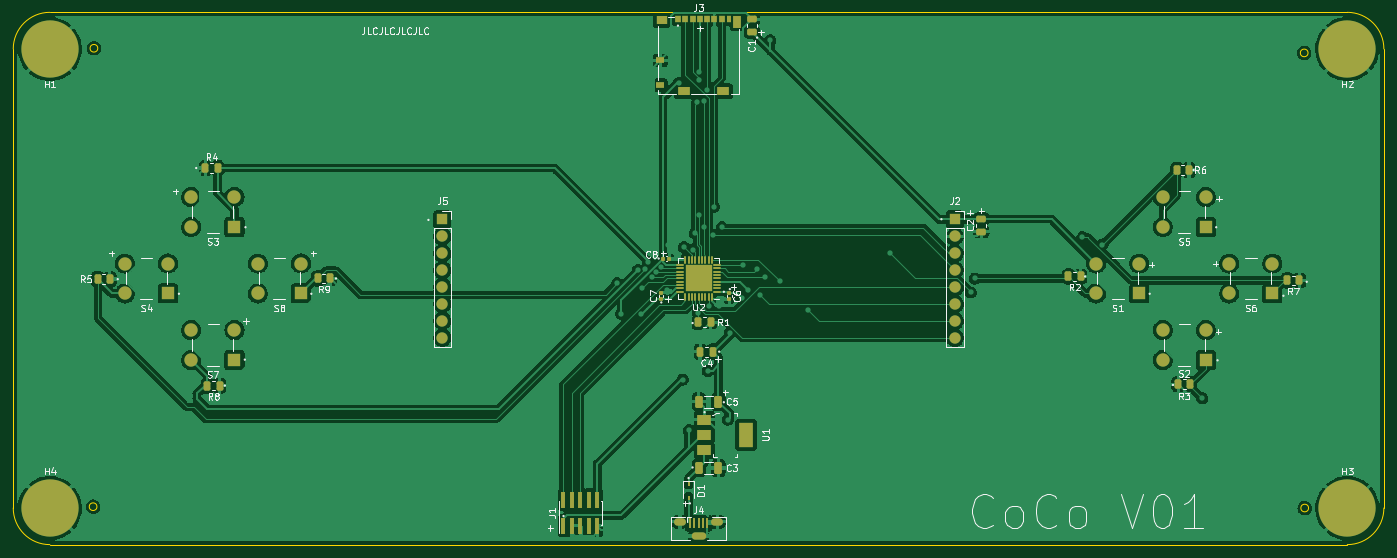
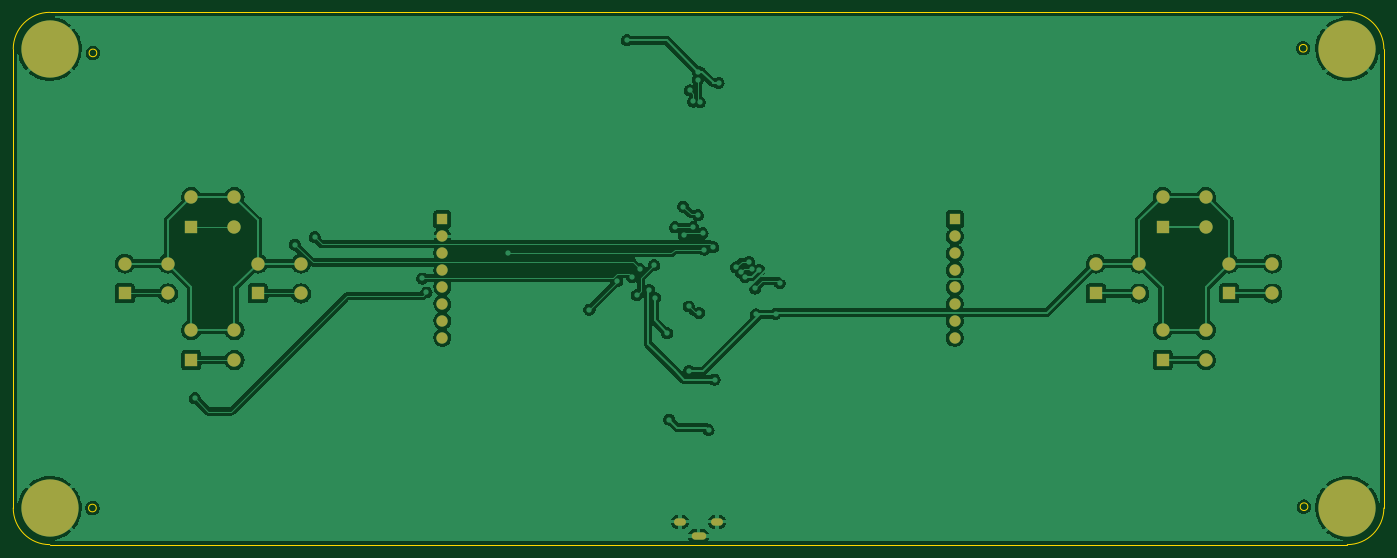
Circuit board: 9 layer files. Board 206.0 x 80.0 mm.
- bottom_copper: Console-B_Cu.gbr (193086 bytes)
- bottom_mask: Console-B_Mask.gbr (3259 bytes)
- paste: Console-B_Paste.gbr (456 bytes)
- bottom_silk: Console-B_Silkscreen.gbr (457 bytes)
- outline: Console-Edge_Cuts.gbr (1365 bytes)
- top_copper: Console-F_Cu.gbr (278709 bytes)
- top_mask: Console-F_Mask.gbr (8534 bytes)
- paste: Console-F_Paste.gbr (6025 bytes)
- top_silk: Console-F_Silkscreen.gbr (42924 bytes)

=== bottom_copper: Console-B_Cu.gbr (193086 bytes, source omitted) ===
=== bottom_mask: Console-B_Mask.gbr ===
%TF.GenerationSoftware,KiCad,Pcbnew,(6.0.10)*%
%TF.CreationDate,2023-04-18T09:59:35+03:00*%
%TF.ProjectId,Console,436f6e73-6f6c-4652-9e6b-696361645f70,rev?*%
%TF.SameCoordinates,Original*%
%TF.FileFunction,Soldermask,Bot*%
%TF.FilePolarity,Negative*%
%FSLAX46Y46*%
G04 Gerber Fmt 4.6, Leading zero omitted, Abs format (unit mm)*
G04 Created by KiCad (PCBNEW (6.0.10)) date 2023-04-18 09:59:35*
%MOMM*%
%LPD*%
G01*
G04 APERTURE LIST*
%ADD10R,2.000000X2.000000*%
%ADD11C,2.000000*%
%ADD12O,1.800000X1.100000*%
%ADD13O,2.200000X1.100000*%
%ADD14C,0.900000*%
%ADD15C,8.600000*%
%ADD16R,1.700000X1.700000*%
%ADD17O,1.700000X1.700000*%
G04 APERTURE END LIST*
D10*
%TO.C,S8*%
X90250000Y-102250000D03*
D11*
X83750000Y-102250000D03*
X90250000Y-97750000D03*
X83750000Y-97750000D03*
%TD*%
D10*
%TO.C,S3*%
X80250000Y-92250000D03*
D11*
X73750000Y-92250000D03*
X80250000Y-87750000D03*
X73750000Y-87750000D03*
%TD*%
D12*
%TO.C,J4*%
X147200000Y-136550000D03*
D13*
X150000000Y-138700000D03*
D12*
X152800000Y-136550000D03*
%TD*%
D14*
%TO.C,H4*%
X54780419Y-136780419D03*
X52500000Y-131275000D03*
X49275000Y-134500000D03*
X54780419Y-132219581D03*
X52500000Y-137725000D03*
X50219581Y-136780419D03*
X50219581Y-132219581D03*
X55725000Y-134500000D03*
D15*
X52500000Y-134500000D03*
%TD*%
D16*
%TO.C,J5*%
X111500000Y-91125000D03*
D17*
X111500000Y-93665000D03*
X111500000Y-96205000D03*
X111500000Y-98745000D03*
X111500000Y-101285000D03*
X111500000Y-103825000D03*
X111500000Y-106365000D03*
X111500000Y-108905000D03*
%TD*%
D10*
%TO.C,S2*%
X226250000Y-112250000D03*
D11*
X219750000Y-112250000D03*
X226250000Y-107750000D03*
X219750000Y-107750000D03*
%TD*%
D16*
%TO.C,J2*%
X188500000Y-91125000D03*
D17*
X188500000Y-93665000D03*
X188500000Y-96205000D03*
X188500000Y-98745000D03*
X188500000Y-101285000D03*
X188500000Y-103825000D03*
X188500000Y-106365000D03*
X188500000Y-108905000D03*
%TD*%
D10*
%TO.C,S7*%
X80250000Y-112250000D03*
D11*
X73750000Y-112250000D03*
X80250000Y-107750000D03*
X73750000Y-107750000D03*
%TD*%
D10*
%TO.C,S1*%
X216250000Y-102250000D03*
D11*
X209750000Y-102250000D03*
X216250000Y-97750000D03*
X209750000Y-97750000D03*
%TD*%
D10*
%TO.C,S4*%
X70250000Y-102250000D03*
D11*
X63750000Y-102250000D03*
X70250000Y-97750000D03*
X63750000Y-97750000D03*
%TD*%
D10*
%TO.C,S6*%
X236250000Y-102250000D03*
D11*
X229750000Y-102250000D03*
X236250000Y-97750000D03*
X229750000Y-97750000D03*
%TD*%
D14*
%TO.C,H1*%
X55725000Y-65500000D03*
X50219581Y-67780419D03*
X54780419Y-67780419D03*
X52500000Y-68725000D03*
X50219581Y-63219581D03*
X49275000Y-65500000D03*
X52500000Y-62275000D03*
X54780419Y-63219581D03*
D15*
X52500000Y-65500000D03*
%TD*%
D14*
%TO.C,H3*%
X247500000Y-137725000D03*
X245219581Y-136780419D03*
X245219581Y-132219581D03*
X249780419Y-132219581D03*
X250725000Y-134500000D03*
X249780419Y-136780419D03*
X244275000Y-134500000D03*
X247500000Y-131275000D03*
D15*
X247500000Y-134500000D03*
%TD*%
D10*
%TO.C,S5*%
X226250000Y-92250000D03*
D11*
X219750000Y-92250000D03*
X226250000Y-87750000D03*
X219750000Y-87750000D03*
%TD*%
D14*
%TO.C,H2*%
X249780419Y-67780419D03*
X247500000Y-62275000D03*
X245219581Y-63219581D03*
X244275000Y-65500000D03*
X247500000Y-68725000D03*
X250725000Y-65500000D03*
X245219581Y-67780419D03*
D15*
X247500000Y-65500000D03*
D14*
X249780419Y-63219581D03*
%TD*%
M02*

=== paste: Console-B_Paste.gbr ===
%TF.GenerationSoftware,KiCad,Pcbnew,(6.0.10)*%
%TF.CreationDate,2023-04-18T09:59:35+03:00*%
%TF.ProjectId,Console,436f6e73-6f6c-4652-9e6b-696361645f70,rev?*%
%TF.SameCoordinates,Original*%
%TF.FileFunction,Paste,Bot*%
%TF.FilePolarity,Positive*%
%FSLAX46Y46*%
G04 Gerber Fmt 4.6, Leading zero omitted, Abs format (unit mm)*
G04 Created by KiCad (PCBNEW (6.0.10)) date 2023-04-18 09:59:35*
%MOMM*%
%LPD*%
G01*
G04 APERTURE LIST*
G04 APERTURE END LIST*
M02*

=== bottom_silk: Console-B_Silkscreen.gbr ===
%TF.GenerationSoftware,KiCad,Pcbnew,(6.0.10)*%
%TF.CreationDate,2023-04-18T09:59:35+03:00*%
%TF.ProjectId,Console,436f6e73-6f6c-4652-9e6b-696361645f70,rev?*%
%TF.SameCoordinates,Original*%
%TF.FileFunction,Legend,Bot*%
%TF.FilePolarity,Positive*%
%FSLAX46Y46*%
G04 Gerber Fmt 4.6, Leading zero omitted, Abs format (unit mm)*
G04 Created by KiCad (PCBNEW (6.0.10)) date 2023-04-18 09:59:35*
%MOMM*%
%LPD*%
G01*
G04 APERTURE LIST*
G04 APERTURE END LIST*
M02*

=== outline: Console-Edge_Cuts.gbr ===
%TF.GenerationSoftware,KiCad,Pcbnew,(6.0.10)*%
%TF.CreationDate,2023-04-18T09:59:35+03:00*%
%TF.ProjectId,Console,436f6e73-6f6c-4652-9e6b-696361645f70,rev?*%
%TF.SameCoordinates,Original*%
%TF.FileFunction,Profile,NP*%
%FSLAX46Y46*%
G04 Gerber Fmt 4.6, Leading zero omitted, Abs format (unit mm)*
G04 Created by KiCad (PCBNEW (6.0.10)) date 2023-04-18 09:59:35*
%MOMM*%
%LPD*%
G01*
G04 APERTURE LIST*
%TA.AperFunction,Profile*%
%ADD10C,0.200000*%
%TD*%
%TA.AperFunction,Profile*%
%ADD11C,0.100000*%
%TD*%
G04 APERTURE END LIST*
D10*
X47000000Y-134500000D02*
G75*
G03*
X52500000Y-140000000I5500000J0D01*
G01*
X247500000Y-140000000D02*
G75*
G03*
X253000000Y-134500000I0J5500000D01*
G01*
X253000000Y-65500000D02*
G75*
G03*
X247500000Y-60000000I-5500000J0D01*
G01*
D11*
X59576000Y-134300000D02*
G75*
G03*
X59576000Y-134300000I-576000J0D01*
G01*
D10*
X52500000Y-60000000D02*
G75*
G03*
X47000000Y-65500000I0J-5500000D01*
G01*
X247500000Y-140000000D02*
X52500000Y-140000000D01*
D11*
X59700000Y-65400000D02*
G75*
G03*
X59700000Y-65400000I-576000J0D01*
G01*
D10*
X52500000Y-60000000D02*
X247500000Y-60000000D01*
X47000000Y-65500000D02*
X47000000Y-134500000D01*
X253000000Y-65500000D02*
X253000000Y-134500000D01*
D11*
X241600000Y-66100000D02*
G75*
G03*
X241600000Y-66100000I-576000J0D01*
G01*
X241676000Y-134500000D02*
G75*
G03*
X241676000Y-134500000I-576000J0D01*
G01*
M02*

=== top_copper: Console-F_Cu.gbr (278709 bytes, source omitted) ===
=== top_mask: Console-F_Mask.gbr (8534 bytes, source omitted) ===
=== paste: Console-F_Paste.gbr ===
%TF.GenerationSoftware,KiCad,Pcbnew,(6.0.10)*%
%TF.CreationDate,2023-04-18T09:59:35+03:00*%
%TF.ProjectId,Console,436f6e73-6f6c-4652-9e6b-696361645f70,rev?*%
%TF.SameCoordinates,Original*%
%TF.FileFunction,Paste,Top*%
%TF.FilePolarity,Positive*%
%FSLAX46Y46*%
G04 Gerber Fmt 4.6, Leading zero omitted, Abs format (unit mm)*
G04 Created by KiCad (PCBNEW (6.0.10)) date 2023-04-18 09:59:35*
%MOMM*%
%LPD*%
G01*
G04 APERTURE LIST*
G04 Aperture macros list*
%AMRoundRect*
0 Rectangle with rounded corners*
0 $1 Rounding radius*
0 $2 $3 $4 $5 $6 $7 $8 $9 X,Y pos of 4 corners*
0 Add a 4 corners polygon primitive as box body*
4,1,4,$2,$3,$4,$5,$6,$7,$8,$9,$2,$3,0*
0 Add four circle primitives for the rounded corners*
1,1,$1+$1,$2,$3*
1,1,$1+$1,$4,$5*
1,1,$1+$1,$6,$7*
1,1,$1+$1,$8,$9*
0 Add four rect primitives between the rounded corners*
20,1,$1+$1,$2,$3,$4,$5,0*
20,1,$1+$1,$4,$5,$6,$7,0*
20,1,$1+$1,$6,$7,$8,$9,0*
20,1,$1+$1,$8,$9,$2,$3,0*%
G04 Aperture macros list end*
%ADD10RoundRect,0.140000X0.170000X-0.140000X0.170000X0.140000X-0.170000X0.140000X-0.170000X-0.140000X0*%
%ADD11RoundRect,0.250000X0.262500X0.450000X-0.262500X0.450000X-0.262500X-0.450000X0.262500X-0.450000X0*%
%ADD12RoundRect,0.250000X0.475000X-0.250000X0.475000X0.250000X-0.475000X0.250000X-0.475000X-0.250000X0*%
%ADD13RoundRect,0.250000X0.300000X0.300000X-0.300000X0.300000X-0.300000X-0.300000X0.300000X-0.300000X0*%
%ADD14RoundRect,0.062500X0.475000X0.062500X-0.475000X0.062500X-0.475000X-0.062500X0.475000X-0.062500X0*%
%ADD15RoundRect,0.062500X0.062500X0.475000X-0.062500X0.475000X-0.062500X-0.475000X0.062500X-0.475000X0*%
%ADD16R,0.740000X2.400000*%
%ADD17R,0.450000X0.600000*%
%ADD18R,0.450000X1.500000*%
%ADD19RoundRect,0.140000X-0.170000X0.140000X-0.170000X-0.140000X0.170000X-0.140000X0.170000X0.140000X0*%
%ADD20RoundRect,0.250000X-0.262500X-0.450000X0.262500X-0.450000X0.262500X0.450000X-0.262500X0.450000X0*%
%ADD21R,0.850000X1.100000*%
%ADD22R,0.750000X1.100000*%
%ADD23R,1.200000X1.000000*%
%ADD24R,1.900000X1.350000*%
%ADD25R,1.550000X1.350000*%
%ADD26R,1.170000X1.800000*%
%ADD27RoundRect,0.140000X-0.140000X-0.170000X0.140000X-0.170000X0.140000X0.170000X-0.140000X0.170000X0*%
%ADD28RoundRect,0.250000X-0.325000X-0.650000X0.325000X-0.650000X0.325000X0.650000X-0.325000X0.650000X0*%
%ADD29R,2.200000X1.500000*%
%ADD30R,2.200000X3.800000*%
%ADD31RoundRect,0.250000X0.250000X0.475000X-0.250000X0.475000X-0.250000X-0.475000X0.250000X-0.475000X0*%
%ADD32RoundRect,0.250000X0.325000X0.650000X-0.325000X0.650000X-0.325000X-0.650000X0.325000X-0.650000X0*%
G04 APERTURE END LIST*
D10*
%TO.C,C7*%
X144370000Y-103110000D03*
X144370000Y-102150000D03*
%TD*%
D11*
%TO.C,R2*%
X207412500Y-99700000D03*
X205587500Y-99700000D03*
%TD*%
%TO.C,R6*%
X223712500Y-83700000D03*
X221887500Y-83700000D03*
%TD*%
D12*
%TO.C,C2*%
X192500000Y-92950000D03*
X192500000Y-91050000D03*
%TD*%
D11*
%TO.C,R5*%
X61512500Y-100100000D03*
X59687500Y-100100000D03*
%TD*%
D13*
%TO.C,U2*%
X148630000Y-98630000D03*
X151370000Y-100000000D03*
X148630000Y-101370000D03*
X151370000Y-98630000D03*
X148630000Y-100000000D03*
X150000000Y-98630000D03*
X151370000Y-101370000D03*
X150000000Y-101370000D03*
X150000000Y-100000000D03*
D14*
X152837500Y-102000000D03*
X152837500Y-101500000D03*
X152837500Y-101000000D03*
X152837500Y-100500000D03*
X152837500Y-100000000D03*
X152837500Y-99500000D03*
X152837500Y-99000000D03*
X152837500Y-98500000D03*
X152837500Y-98000000D03*
D15*
X152000000Y-97162500D03*
X151500000Y-97162500D03*
X151000000Y-97162500D03*
X150500000Y-97162500D03*
X150000000Y-97162500D03*
X149500000Y-97162500D03*
X149000000Y-97162500D03*
X148500000Y-97162500D03*
X148000000Y-97162500D03*
D14*
X147162500Y-98000000D03*
X147162500Y-98500000D03*
X147162500Y-99000000D03*
X147162500Y-99500000D03*
X147162500Y-100000000D03*
X147162500Y-100500000D03*
X147162500Y-101000000D03*
X147162500Y-101500000D03*
X147162500Y-102000000D03*
D15*
X148000000Y-102837500D03*
X148500000Y-102837500D03*
X149000000Y-102837500D03*
X149500000Y-102837500D03*
X150000000Y-102837500D03*
X150500000Y-102837500D03*
X151000000Y-102837500D03*
X151500000Y-102837500D03*
X152000000Y-102837500D03*
%TD*%
D16*
%TO.C,J1*%
X129690000Y-137170000D03*
X129690000Y-133270000D03*
X130960000Y-137170000D03*
X130960000Y-133270000D03*
X132230000Y-137170000D03*
X132230000Y-133270000D03*
X133500000Y-137170000D03*
X133500000Y-133270000D03*
X134770000Y-137170000D03*
X134770000Y-133270000D03*
%TD*%
D11*
%TO.C,R9*%
X94600000Y-100000000D03*
X92775000Y-100000000D03*
%TD*%
D17*
%TO.C,D1*%
X148500000Y-130850000D03*
X148500000Y-132950000D03*
%TD*%
D11*
%TO.C,R8*%
X78012500Y-116100000D03*
X76187500Y-116100000D03*
%TD*%
D18*
%TO.C,J4*%
X148700000Y-136800000D03*
X149350000Y-136800000D03*
X150000000Y-136800000D03*
X150650000Y-136800000D03*
X151300000Y-136800000D03*
%TD*%
D19*
%TO.C,C6*%
X154620000Y-102150000D03*
X154620000Y-103110000D03*
%TD*%
D20*
%TO.C,R1*%
X149987500Y-106600000D03*
X151812500Y-106600000D03*
%TD*%
D21*
%TO.C,J3*%
X146895000Y-61050000D03*
X147995000Y-61050000D03*
X149095000Y-61050000D03*
X150195000Y-61050000D03*
X151295000Y-61050000D03*
X152395000Y-61050000D03*
X153495000Y-61050000D03*
D22*
X154545000Y-61050000D03*
D23*
X144260000Y-67200000D03*
X144260000Y-70900000D03*
D24*
X147760000Y-71875000D03*
X153730000Y-71875000D03*
D25*
X144435000Y-61175000D03*
D26*
X155755000Y-61400000D03*
%TD*%
D20*
%TO.C,R3*%
X222087500Y-115900000D03*
X223912500Y-115900000D03*
%TD*%
%TO.C,R4*%
X75887500Y-83400000D03*
X77712500Y-83400000D03*
%TD*%
D27*
%TO.C,C8*%
X144670000Y-97000000D03*
X145630000Y-97000000D03*
%TD*%
D28*
%TO.C,C3*%
X150025000Y-128500000D03*
X152975000Y-128500000D03*
%TD*%
D29*
%TO.C,U1*%
X150850000Y-121200000D03*
X150850000Y-123500000D03*
X150850000Y-125800000D03*
D30*
X157150000Y-123500000D03*
%TD*%
D31*
%TO.C,C4*%
X152150000Y-111000000D03*
X150250000Y-111000000D03*
%TD*%
D12*
%TO.C,C1*%
X158000000Y-62950000D03*
X158000000Y-61050000D03*
%TD*%
D11*
%TO.C,R7*%
X240312500Y-100300000D03*
X238487500Y-100300000D03*
%TD*%
D32*
%TO.C,C5*%
X152975000Y-118500000D03*
X150025000Y-118500000D03*
%TD*%
M02*

=== top_silk: Console-F_Silkscreen.gbr (42924 bytes, source omitted) ===
